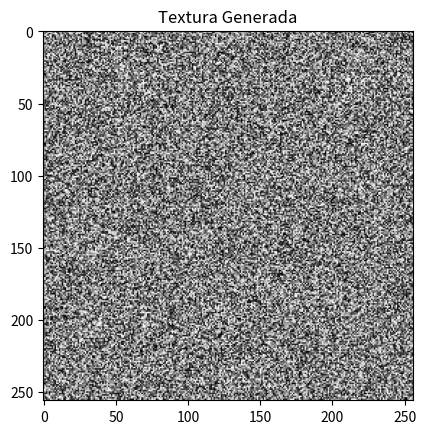

Reproduce this figure in Python.
# Importar las bibliotecas necesarias
import numpy as np  # Para operaciones numéricas y generación de datos aleatorios
import matplotlib.pyplot as plt  # Para graficar y mostrar la imagen

# Generación de una textura con ruido aleatorio
# np.random.rand(256, 256) genera una matriz 256x256 de números aleatorios entre 0 y 1
texture = np.random.rand(256, 256)

# Mostrar la textura generada
# plt.imshow() muestra una matriz como una imagen. 'cmap='gray'' especifica que la imagen será mostrada en escala de grises
plt.imshow(texture, cmap='gray')

# Agregar un título a la imagen
plt.title('Textura Generada')

# Mostrar la figura con la textura generada
plt.show()
